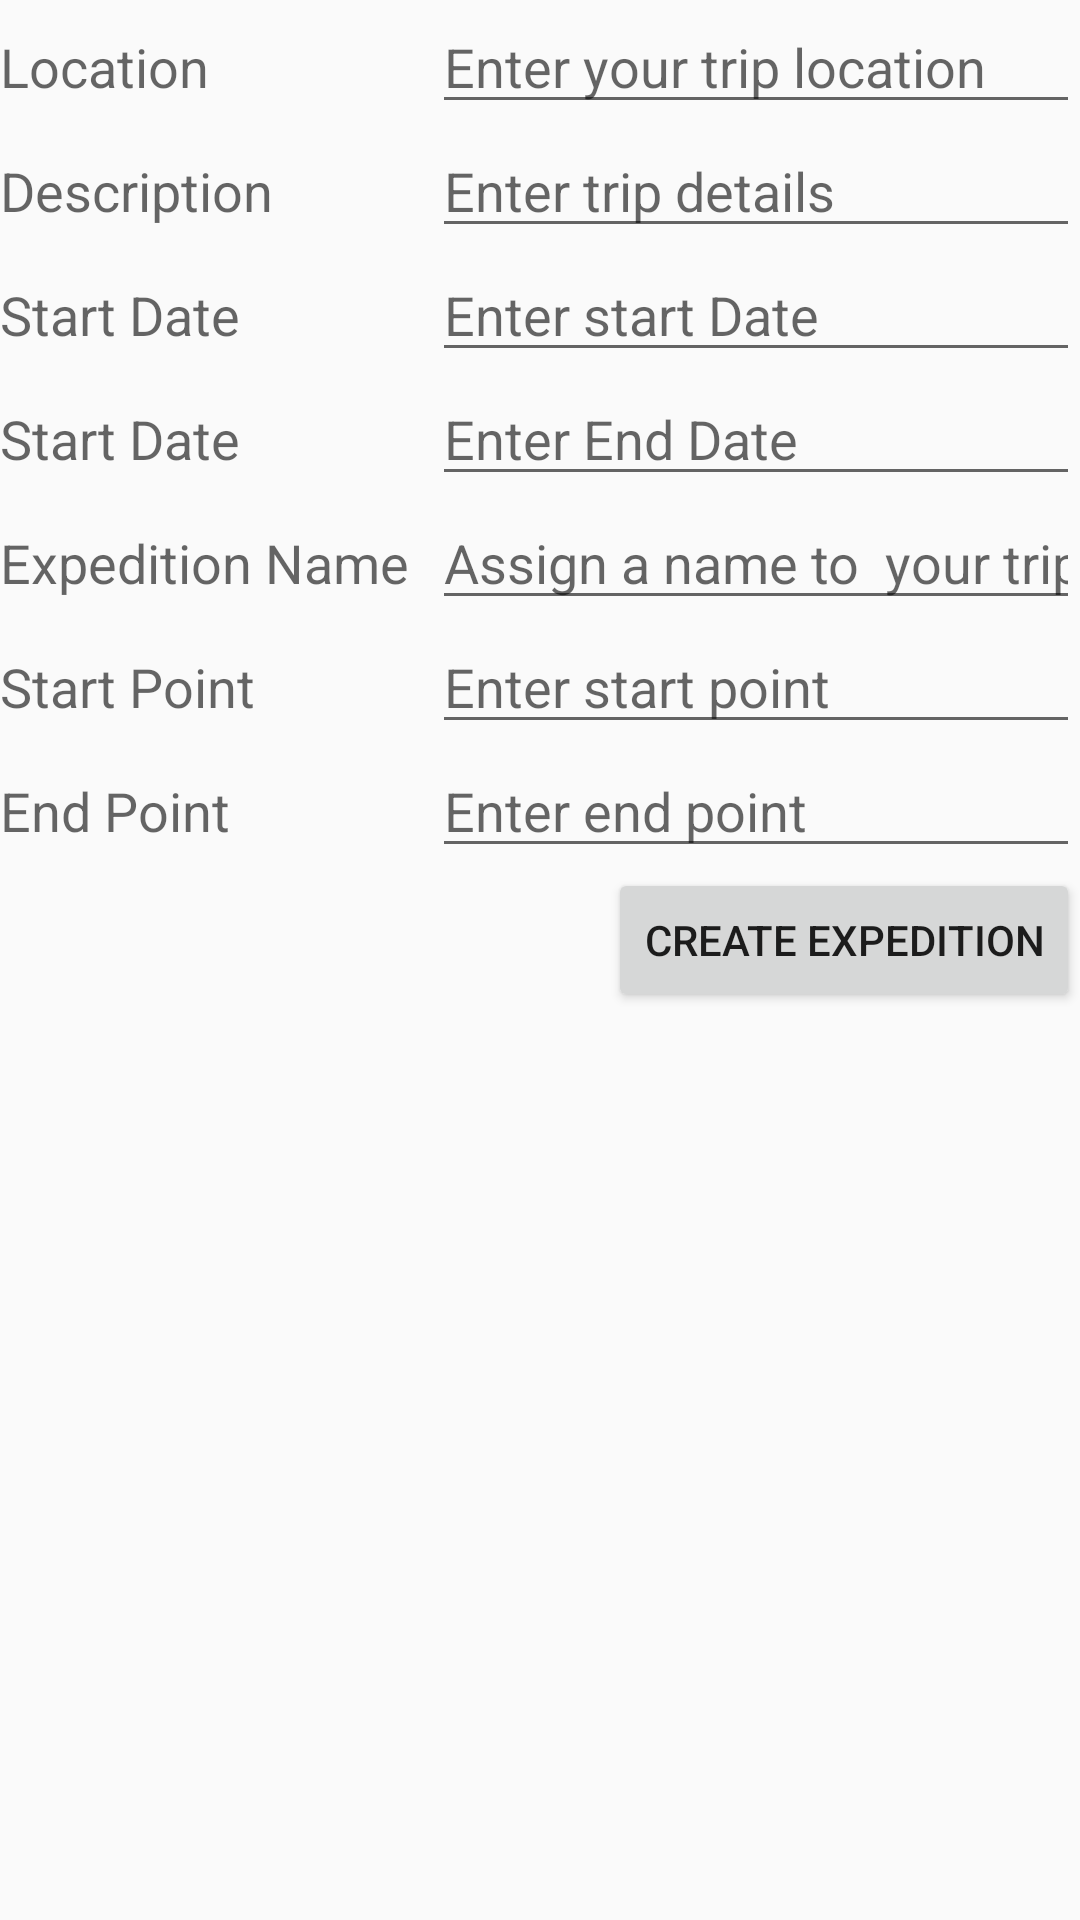

Android layout source for this screen:
<!-- AndroidManifest.xml: application theme AppTheme -->
<!-- res/layout/activity_build_expedition.xml -->
<LinearLayout xmlns:android="http://schemas.android.com/apk/res/android"
    android:orientation="vertical" android:layout_width="match_parent"
    android:layout_height="wrap_content">

    <TableLayout
        android:layout_width="fill_parent"
        android:layout_height="wrap_content">

        <TableRow
            android:layout_width="fill_parent"
            android:layout_height="wrap_content">

            <TextView
                android:layout_width="0dp"
                android:layout_weight="2"
                android:layout_height="wrap_content"
                android:textAppearance="?android:attr/textAppearanceMedium"
                android:text="Location"/>

            <EditText
                android:layout_width="0dp"
                android:layout_weight="3"
                android:hint="Enter your trip location"
                android:layout_height="wrap_content"
                android:id="@+id/frutaTxt"
                android:imeOptions="flagNoExtractUi"/>
        </TableRow>



        <TableRow
            android:layout_width="fill_parent"
            android:layout_height="wrap_content">

            <TextView
                android:layout_width="0dp"
                android:layout_weight="2"
                android:layout_height="wrap_content"
                android:textAppearance="?android:attr/textAppearanceMedium"
                android:text="Description"/>

            <EditText
                android:layout_width="0dp"
                android:layout_weight="3"
                android:hint="Enter trip details"
                android:layout_height="wrap_content"
                android:id="@+id/telefonoTxt"
                android:imeOptions="flagNoExtractUi"
                android:inputType="phone"/>
        </TableRow>

        <TableRow
            android:layout_width="fill_parent"
            android:layout_height="wrap_content">

            <TextView
                android:layout_width="0dp"
                android:layout_weight="2"
                android:layout_height="wrap_content"
                android:textAppearance="?android:attr/textAppearanceMedium"
                android:text="Start Date"/>

            <EditText
                android:layout_width="0dp"
                android:layout_weight="3"
                android:hint="Enter start Date"
                android:layout_height="wrap_content"
                android:id="@+id/startDate"
                android:singleLine="true"
                android:maxLength="20"

                />
        </TableRow>

        <TableRow
            android:layout_width="fill_parent"
            android:layout_height="wrap_content">

            <TextView
                android:layout_width="0dp"
                android:layout_weight="2"
                android:layout_height="wrap_content"
                android:textAppearance="?android:attr/textAppearanceMedium"
                android:text="Start Date"/>

            <EditText
                android:layout_width="0dp"
                android:layout_weight="3"
                android:hint="Enter End Date"
                android:layout_height="wrap_content"
                android:id="@+id/endDate"
                android:singleLine="true"
                android:maxLength="20"

                />
        </TableRow>
        <TableRow
            android:layout_width="fill_parent"
            android:layout_height="wrap_content">

            <TextView
                android:layout_width="0dp"
                android:layout_weight="2"
                android:layout_height="wrap_content"
                android:textAppearance="?android:attr/textAppearanceMedium"
                android:text="Expedition Name"/>

            <EditText
                android:layout_width="0dp"
                android:layout_weight="3"
                android:hint="Assign a name to  your trip"
                android:layout_height="wrap_content"
                android:id="@+id/endName"
                android:singleLine="true"
                android:maxLength="20"

                />
        </TableRow>
        <TableRow
            android:layout_width="fill_parent"
            android:layout_height="wrap_content">

            <TextView
                android:layout_width="0dp"
                android:layout_weight="2"
                android:layout_height="wrap_content"
                android:textAppearance="?android:attr/textAppearanceMedium"
                android:text="Start Point"/>

            <EditText
                android:layout_width="0dp"
                android:layout_weight="3"
                android:hint="Enter start point"
                android:layout_height="wrap_content"
                android:id="@+id/startPoint"
                android:singleLine="true"
                android:maxLength="20"

                />
        </TableRow>
        <TableRow
            android:layout_width="fill_parent"
            android:layout_height="wrap_content">

            <TextView
                android:layout_width="0dp"
                android:layout_weight="2"
                android:layout_height="wrap_content"
                android:textAppearance="?android:attr/textAppearanceMedium"
                android:text="End Point"/>

            <EditText
                android:layout_width="0dp"
                android:layout_weight="3"
                android:hint="Enter end point"
                android:layout_height="wrap_content"
                android:id="@+id/endPoint"
                android:singleLine="true"
                android:maxLength="20"

                />
        </TableRow>
    </TableLayout>

    <Button
        android:layout_width="wrap_content"
        android:layout_height="wrap_content"
        android:layout_gravity="right"
        android:text="Create Expedition"
        android:id="@+id/createExpBtn"/>
</LinearLayout>
<!-- resources referenced by this layout -->
<resources>
  <style name="AppTheme" parent="Theme.AppCompat.Light.DarkActionBar">
          
          <item name="colorPrimary">@color/colorPrimary</item>
          <item name="colorPrimaryDark">@color/colorPrimaryDark</item>
          <item name="colorAccent">@color/colorAccent</item>
          <item name="windowActionBar">true</item>
          <item name="windowNoTitle">false</item>
  
      </style>
  <color name="colorPrimary">#F89406</color>
  <color name="colorPrimaryDark">#F9690E</color>
  <color name="colorAccent">#E74C3C</color>
</resources>
